Run: headless pygame with SDL's dummy video driver; simulated clock (each Clock.tick advances the game by its frame time, no real sleeping); random seed 0; keys injected as events and as key.get_pressed() state; mouse plan: one left click at the window centre at the start of phase 2, then a move to the lower-right quarter at the start of phase 3.
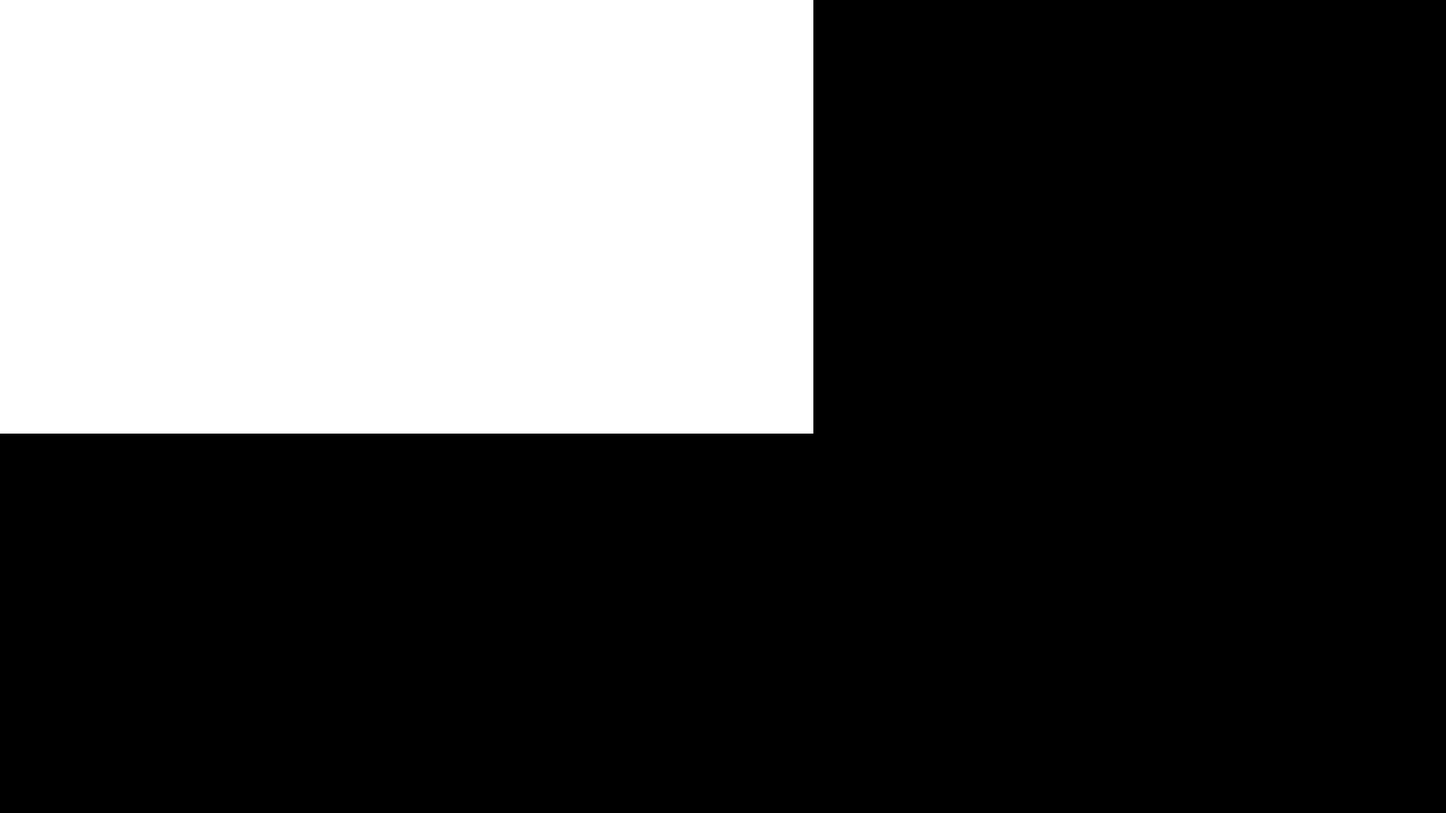
Frame 1 of 4 · flips 1–60 · no input
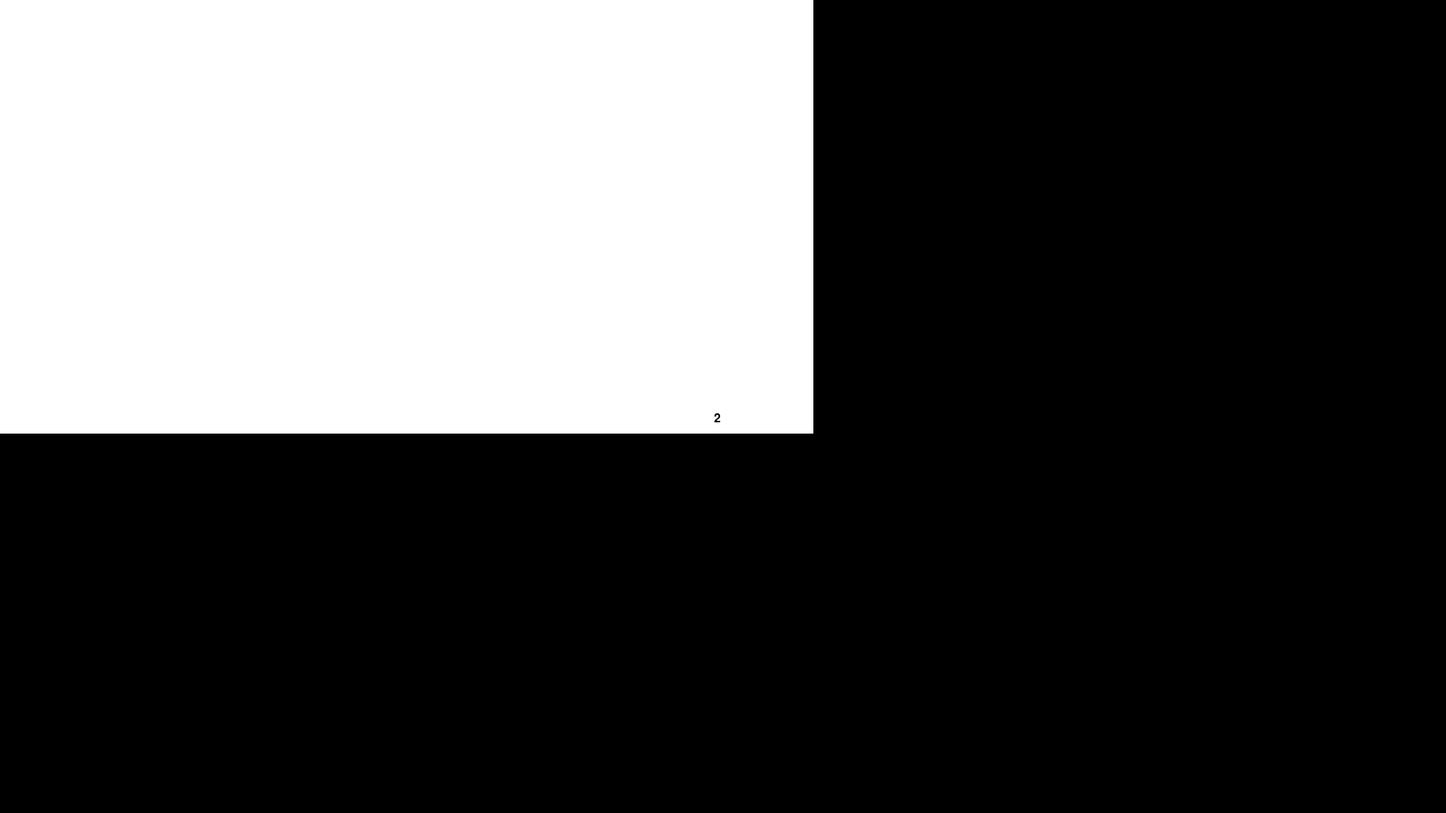
Frame 2 of 4 · flips 61–180 · clicked the window centre · tapped SPACE, RETURN · held RIGHT (→), D
Frame 3 of 4 · flips 181–300 · moved the mouse to the lower-right quarter · held DOWN (↓), S · screen unchanged from frame 2, image omitted
Frame 4 of 4 · flips 301–420 · held LEFT (←), A, UP (↑), W · screen unchanged from frame 3, image omitted

The pygame program that drew these frames:

import pygame
import random

#기본 상수 정의
fps = 60                #게임의 fps
screen_width = 1920     #창 너비
screen_height = 1080    #창 높이
field_width = 30        #게임판 너비
field_height = 16       #게임판 높이
mines = 99              #지뢰 갯수
tile_size = 36          #타일 크기
#기본 상수 정의

#색상 정의
black = (0, 0, 0)           #8
white = (255, 255, 255)
red = (255, 0, 0)           #7
redgreen = (255, 170, 0)    #6
greenred = (170, 255, 0)    #5
green = (0, 255, 0)         #4
greenblue = (0, 255, 170)   #3
bluegreen = (0, 170, 255)   #2
blue = (0, 0, 255)          #1
#색상 정의

#게임판
field = []          #숫자와 지뢰의 위치정보, 0~8은 주변칸의 지뢰 갯수, 9는 지뢰
field_cover = []    #가림막 정보, 0은 공개된 위치, 1은 가려진 위치
#게임판

#해당 칸의 지뢰 여부 판별
def isMine(x, y):
    return (field[x][y] == 9)
#해당 칸의 지뢰 여부 판별

#주변의 지뢰 갯수 세기
def countMine(x, y):
    count = 0
    if(x != 0):
        if(isMine(x - 1, y)):
            count += 1

        if(y != 0):
            if(isMine(x - 1, y - 1)):
                count += 1
        
        if(y != field_height - 1):
            if(isMine(x - 1, y + 1)):
                count += 1

    if(x != field_width - 1):
        if(isMine(x + 1, y)):
            count += 1

        if(y != 0):
            if(isMine(x + 1, y - 1)):
                count += 1

        if(y != field_height - 1):
            if(isMine(x + 1, y + 1)):
                count += 1

    if(y != 0):
        if(isMine(x, y - 1)):
            count += 1

    if(y != field_height - 1):
        if(isMine(x, y + 1)):
            count += 1

    return count
#주변의 지뢰 갯수 세기

#게임판 만들기
def gameSetup():

    #게임판 0, 가림막 1로 초기화
    for x in range(0, field_width):
        field.append([])
        field_cover.append([])
        for y in range(0, field_height):
            field[x].append(0)
            field_cover[x].append(1)
    #게임판 0, 가림막 1로 초기화

    #지뢰 위치 설정
    i = 0
    while(i < mines):
        rand = random.randrange(0, field_width * field_height)
        x = rand // field_height
        y = rand % field_height
        if(field[x][y] == 9):
            continue
        i += 1
        field[x][y] = 9
    #지뢰 위치 설정

    #지뢰가 없는 칸에 주변 지뢰 갯수 입력
    for x in range(0, field_width):
        for y in range(0, field_height):
            if(field[x][y] != 9):
                field[x][y] = countMine(x, y)
    #지뢰가 없는 칸에 주변 지뢰 갯수 입력
#게임판 만들기

#게임종료
def gameover(success):
    if(success == False):
        for x in range(0, field_width):
            for y in range(0, field_height):
                if(isMine(x, y)):
                    field_cover[x][y] = 0
    else:
        return
        
    
#게임종료

#칸 열기
def uncover(x, y):
    
    #무한재귀 방지
    if(field_cover[x][y] == 0):
        return
    #무한재귀 방지

    field_cover[x][y] = 0

    #해당칸이 0이면 주변칸도 열어야 함
    if(field[x][y] == 0):
        if(x != 0):
            uncover(x - 1, y)

            if(y != 0):
                uncover(x - 1, y - 1)
        
            if(y != field_height - 1):
                uncover(x - 1, y + 1)

        if(x != field_width - 1):
            uncover(x + 1, y)

            if(y != 0):
                uncover(x + 1, y - 1)

            if(y != field_height - 1):
                uncover(x + 1, y + 1)

        if(y != 0):
            uncover(x, y - 1)

        if(y != field_height - 1):
            uncover(x, y + 1)
    #해당칸이 0이면 주변칸도 열어야 함
    
    #해당칸이 지뢰면 게임오버
    elif(isMine(x, y)):
        gameover(False)
    #해당칸이 지뢰면 게임오버

#칸 열기

    
#게임 시작
pygame.init()                           #pygame 라이브러리 초기화
pygame.display.set_caption("지뢰찾기")  #창 제목 설정
screen = pygame.display.set_mode((screen_width, screen_height))
clock = pygame.time.Clock()

gameSetup()

running = True
while running:
    for event in pygame.event.get():
        if(event.type == pygame.QUIT):
            running = False
        elif(event.type == pygame.MOUSEBUTTONDOWN):
            x, y = event.pos[0] // tile_size, event.pos[1] // tile_size
            if(0 <= x < field_width and 0 <= y < field_height):
                uncover(x, y)

    screen.fill(black)
    for x in range(field_width):
        for y in range(field_height):
            rect = pygame.Rect(x * tile_size, y * tile_size, tile_size, tile_size)
            if(field_cover[x][y]):
                pygame.draw.rect(screen, white, rect)
            else:
                if(isMine(x, y)):
                    color = red
                else:
                    color = white
                pygame.draw.rect(screen, color, rect)
                if(not isMine(x, y)):
                    text = pygame.font.Font(None, 24).render(str(field[x][y]), True, black)
                    screen.blit(text, (x * tile_size + 12, y * tile_size + 8))

    pygame.display.flip()
    clock.tick(fps)


#for x in range(0, field_width):
#    print(field[x])
    
#게임 종료
pygame.quit()
